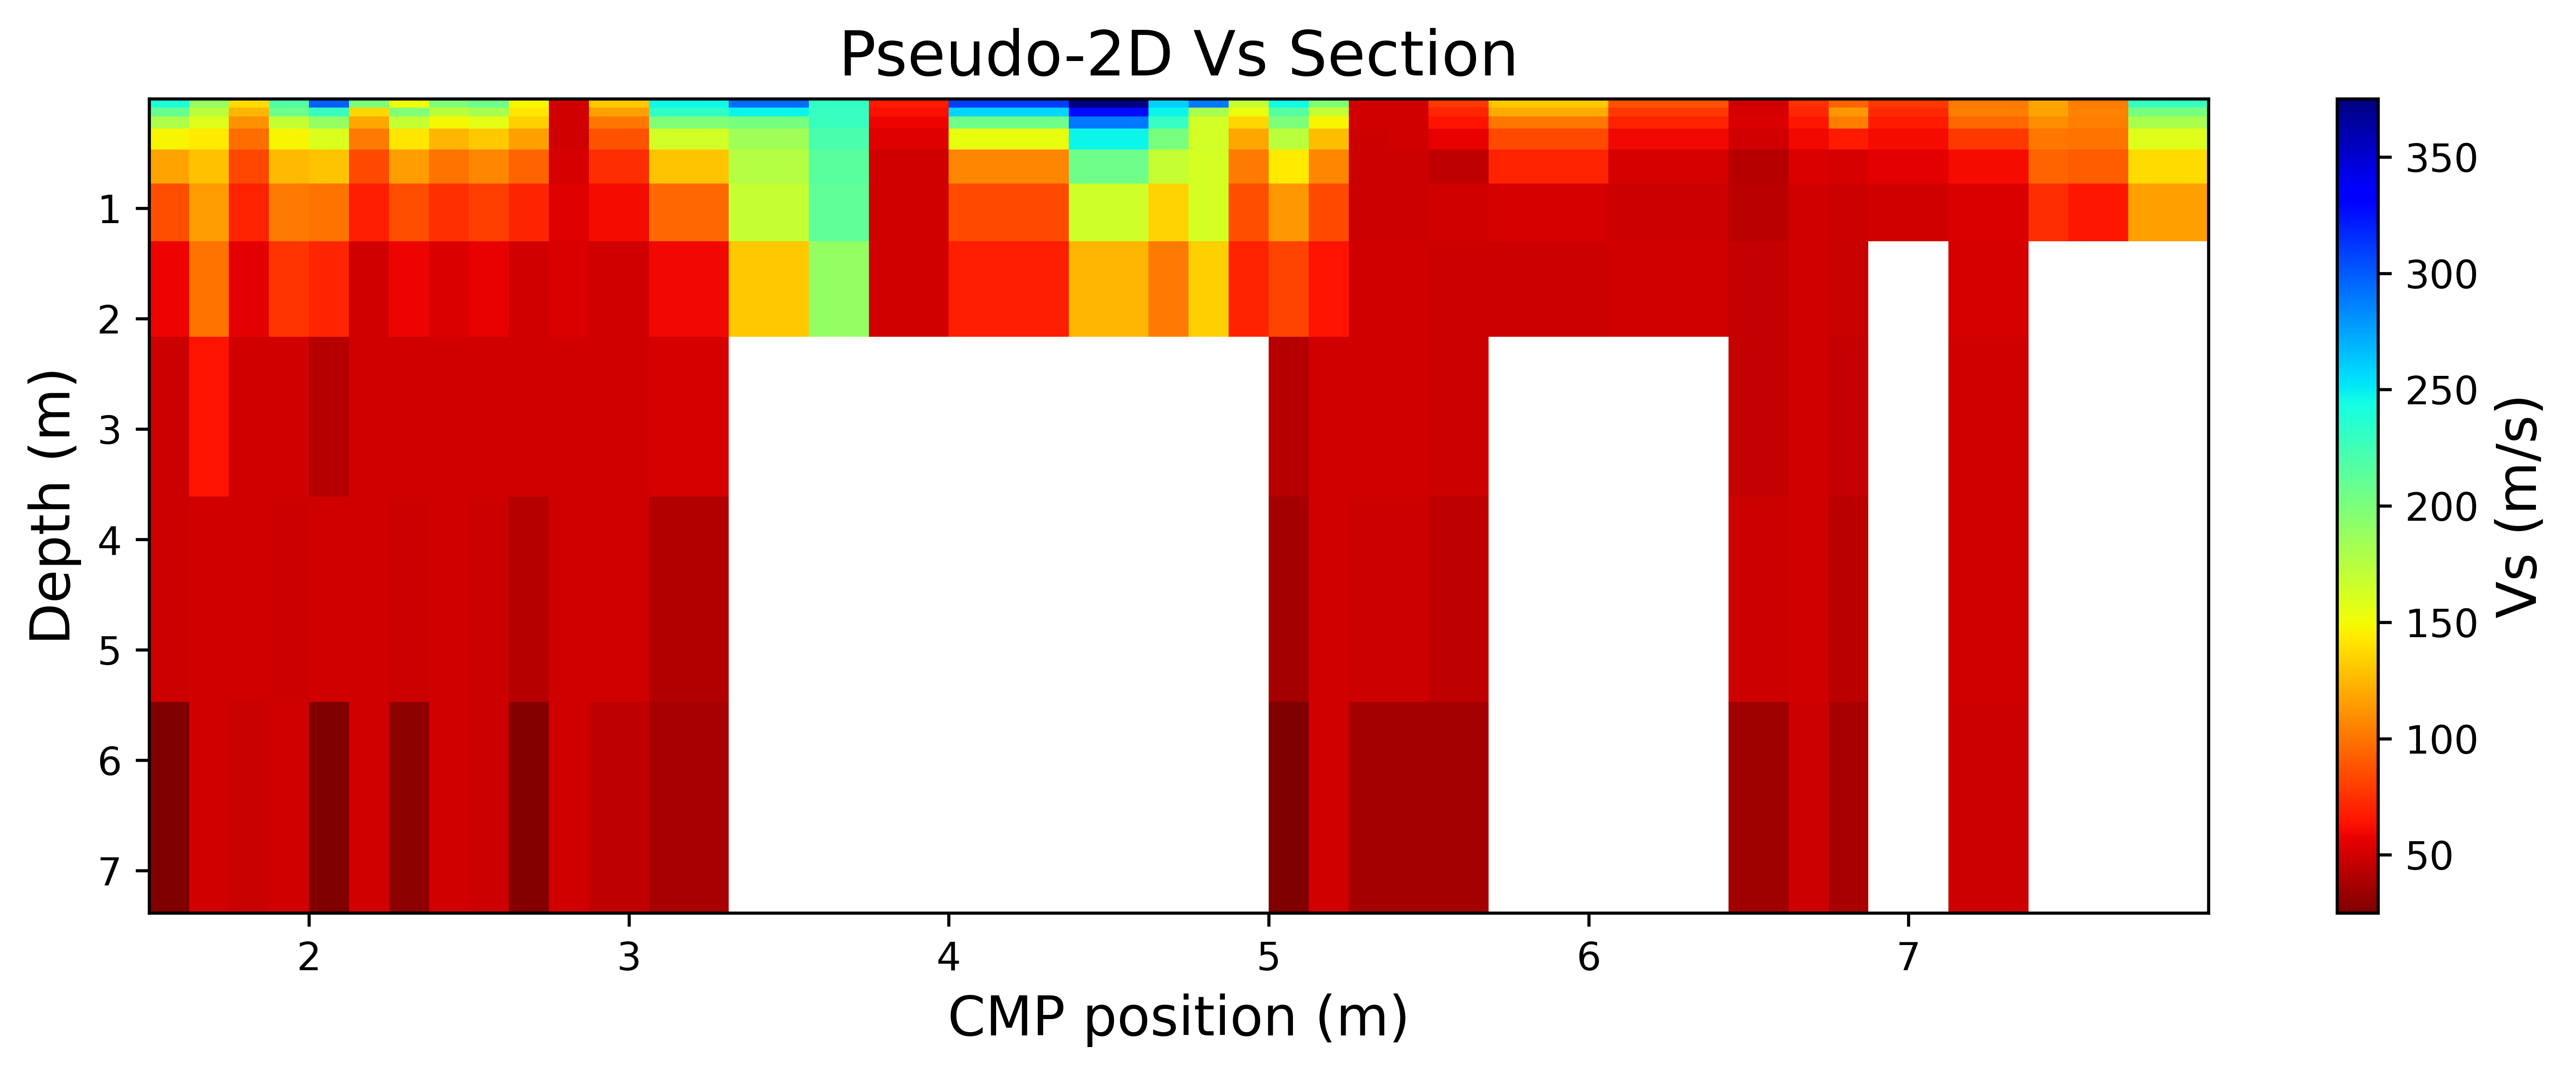

The table this chart was drawn from, first rows:
depth_m, cmp_1.6, cmp_1.7, cmp_1.8, cmp_1.9, cmp_2.1, cmp_2.2, cmp_2.3, cmp_2.4, cmp_2.6, cmp_2.7, cmp_2.8, cmp_2.9, cmp_3.2, cmp_3.4, cmp_3.7, cmp_3.8, cmp_4.2, cmp_4.6, cmp_4.7, cmp_4.8, cmp_4.9, cmp_5.1, cmp_5.2
0.0471, 239.6, 188, 138, 217.4, 298.4, 198.9, 151, 197.3, 206, 147.7, 50.00, 130.4, 246.1, 293.4, 231, 66.30, 309.8, 375, 259.8, 290.2, 169.6, 244, 196.2
0.1256, 209.4, 173.3, 124.3, 206.2, 228.4, 136.4, 197.6, 172.7, 181, 141.3, 50.00, 115.7, 231.7, 246.9, 229.5, 62.25, 258, 328.3, 247.8, 181.3, 152.8, 215.4, 168.7
0.2095, 178.6, 158.5, 110.6, 169.6, 190.2, 119.3, 169.8, 148.1, 156, 133.1, 50.00, 101, 197.6, 201.4, 228.1, 58.19, 206.2, 288.9, 229, 163.7, 136, 198.9, 147.8
0.3495, 147.6, 143.7, 96.92, 147.5, 160, 102.2, 141.9, 123.5, 131, 115.8, 50.00, 87.07, 163.4, 183.7, 221.5, 54.13, 154.4, 247.8, 202.3, 163.2, 119.2, 172.8, 126.9
0.5829, 116.6, 128.9, 83.21, 125.3, 129.6, 85.08, 114.1, 98.88, 106, 93.56, 51.03, 73.93, 129.2, 176.5, 214.8, 50.07, 106.8, 206.8, 168.8, 162.7, 102.4, 143, 106
0.9724, 85.66, 114.1, 69.51, 102.9, 99.40, 67.98, 86.23, 74.28, 81.00, 71.42, 54.23, 61.13, 94.98, 169.2, 211.8, 50.00, 84.44, 165.7, 135.2, 162.2, 85.61, 113, 85.12
1.622, 58.41, 99.82, 55.72, 75.89, 70.88, 50.87, 58.31, 52.49, 56.94, 50.87, 52.77, 49.94, 60.43, 130.6, 189.6, 50.00, 68.55, 124.5, 101.6, 134.1, 68.82, 82.09, 64.21
2.706, 49.13, 63.35, 49.95, 50.71, 42.42, 50.00, 50.05, 49.99, 50.08, 50.77, 50.00, 49.89, 52.08, NaN, NaN, NaN, NaN, NaN, NaN, NaN, NaN, 41.55, 50.00
4.513, 48.65, 50.00, 49.90, 49.54, 50.19, 50.00, 48.86, 50.00, 49.52, 42.64, 50.00, 49.76, 40.88, NaN, NaN, NaN, NaN, NaN, NaN, NaN, NaN, 36.47, 50.00
6.427, 25.00, 50.00, 47.73, 50.44, 25.00, 50.00, 29.85, 49.92, 49.32, 27.01, 50.00, 45.18, 37.57, NaN, NaN, NaN, NaN, NaN, NaN, NaN, NaN, 25.00, 50.00
